6-way image classification set "data" from GitHub (OmarPelcastre/IA.FINAL); label vocabulary: alfil, caballo, dama, peon, rey, torre.

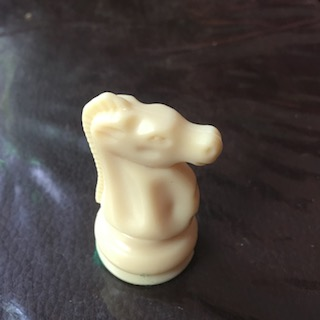
Label: caballo

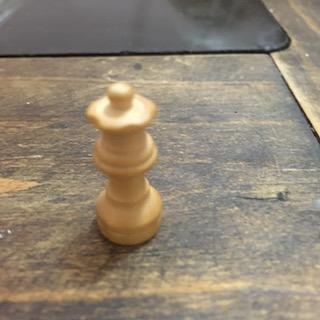
Label: dama

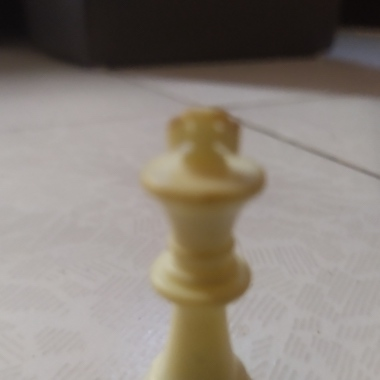
Label: rey

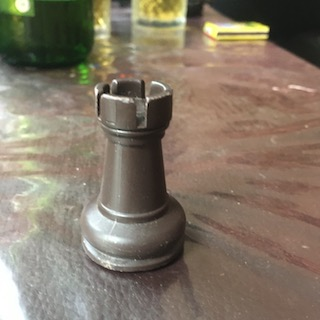
Label: torre

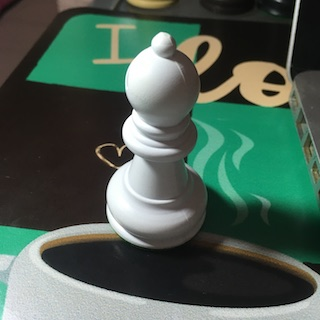
Label: alfil

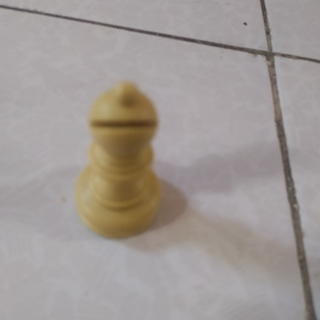
Label: alfil
